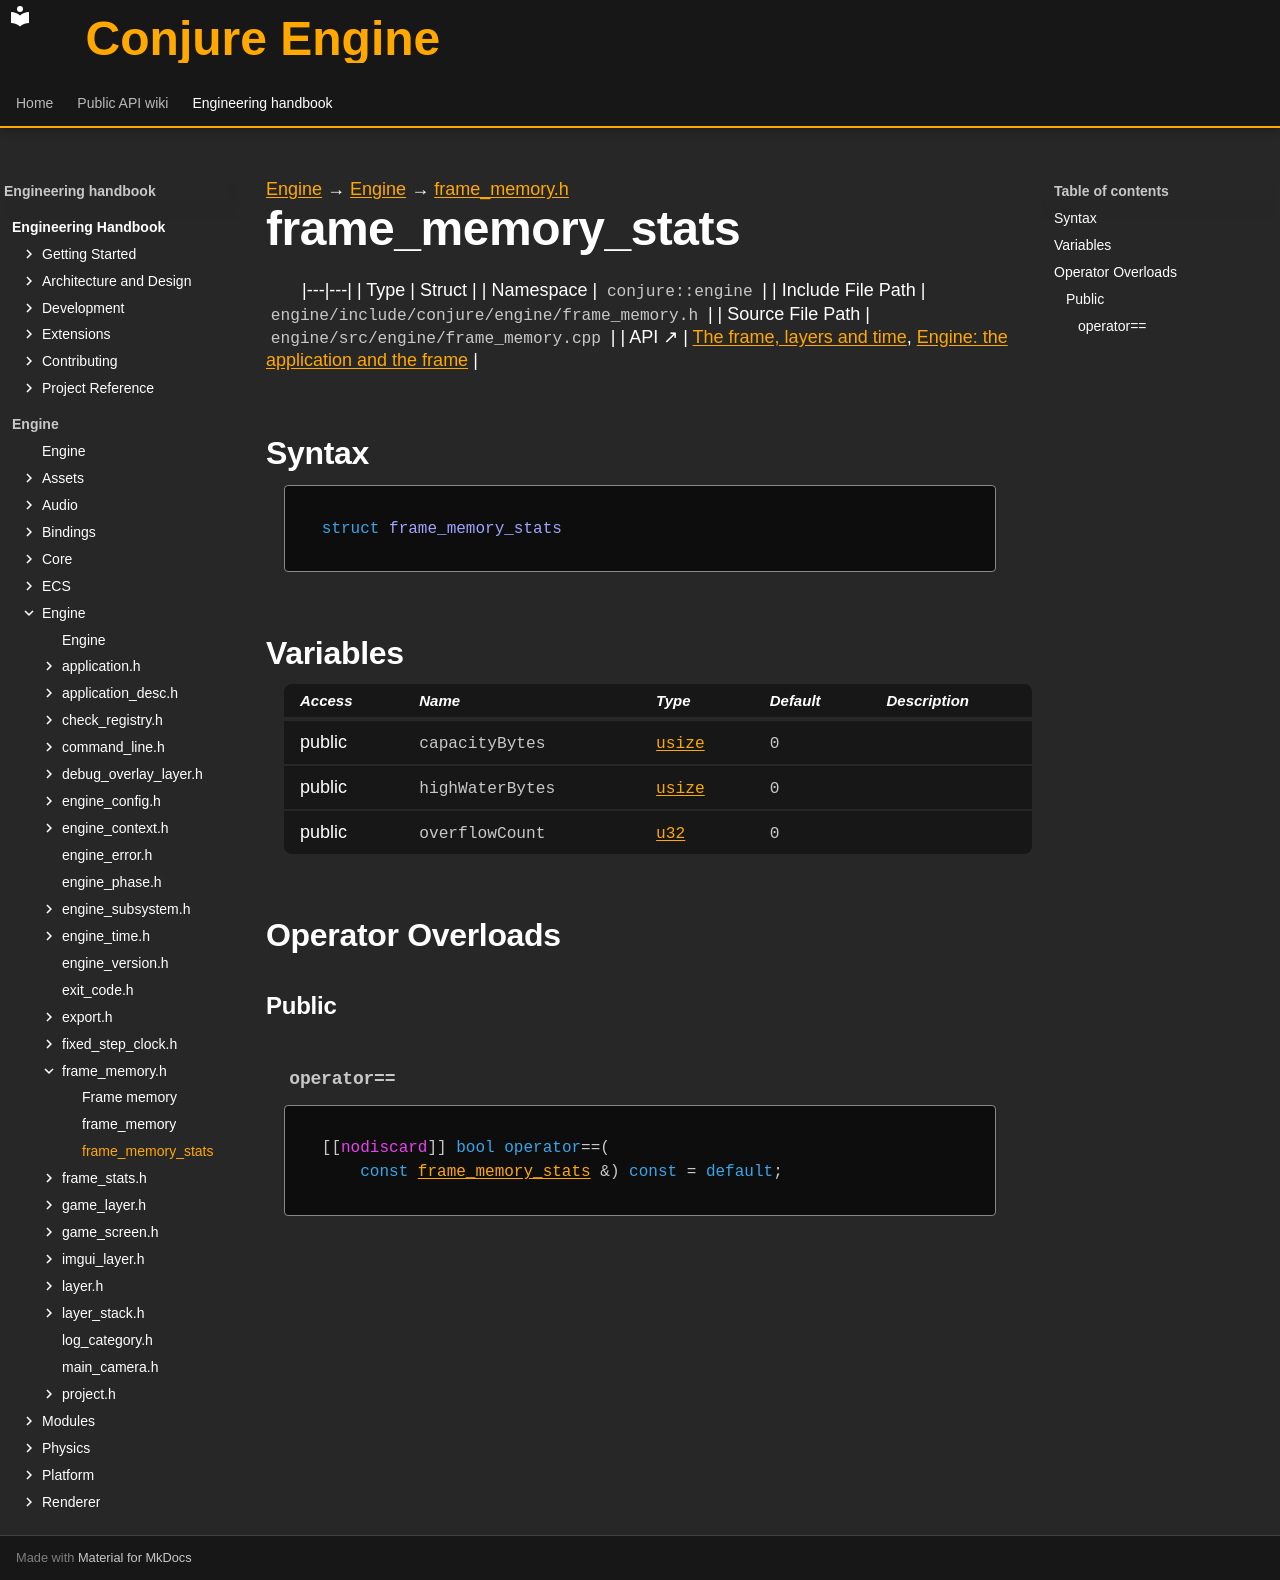

repository: Dozer90/Conjure-Engine · page: handbook/engine/engine/frame-memory/frame-memory-stats.html · generator: mkdocs

---
kind: struct
---

[Engine](../../../engine.md) → [Engine](../../engine.md) → [frame_memory.h](../frame-memory.md)

# frame_memory_stats
<!-- doc-template:type -->

|---|---|
| Type | Struct |
| Namespace | `conjure::engine` |
| Include File Path | `engine/include/conjure/engine/frame_memory.h` |
| Source File Path | `engine/src/engine/frame_memory.cpp` |
| API ↗ | [The frame, layers and time](../../../../api/engine/frame-layers-and-time.md), [Engine: the application and the frame](../../../../api/engine/index.md) |

## Syntax

```cpp
struct frame_memory_stats
```







## Variables

<table class="variable-table">
<thead><tr><th>Access</th><th>Name</th><th>Type</th><th>Default</th><th>Description</th></tr></thead>
<tbody>
<tr><td>public</td><td><code class="signature">capacity<wbr>Bytes</code></td><td><code class="signature"><a href="../../core/types.html#symbol-usize">usize</a></code></td><td><code class="signature"><span class="mi">0</span></code></td><td></td></tr>
<tr><td>public</td><td><code class="signature">high<wbr>Water<wbr>Bytes</code></td><td><code class="signature"><a href="../../core/types.html#symbol-usize">usize</a></code></td><td><code class="signature"><span class="mi">0</span></code></td><td></td></tr>
<tr><td>public</td><td><code class="signature">overflow<wbr>Count</code></td><td><code class="signature"><a href="../../core/types.html#symbol-u32">u32</a></code></td><td><code class="signature"><span class="mi">0</span></code></td><td></td></tr>
</tbody>
</table>



## Operator Overloads

### Public

#### `operator==` {#operator-3d--3d}

<div class="function-declaration" id="operator-3d--3d-1"><pre><code>[[<span class="na">nodiscard</span>]] <span class="k">bool</span> <span class="k">operator</span>==(
    <span class="k">const</span> <a href="frame-memory-stats.html">frame_memory_stats</a> &amp;) <span class="k">const</span> = <span class="k">default</span>;</code></pre></div>

<!-- doc-content:notes:start -->

<!-- doc-content:notes:end -->

<!-- doc-legacy-anchors:start -->
<a id="constructors"></a>
<a id="destructors"></a>
<a id="functions"></a>
<!-- doc-legacy-anchors:end -->
